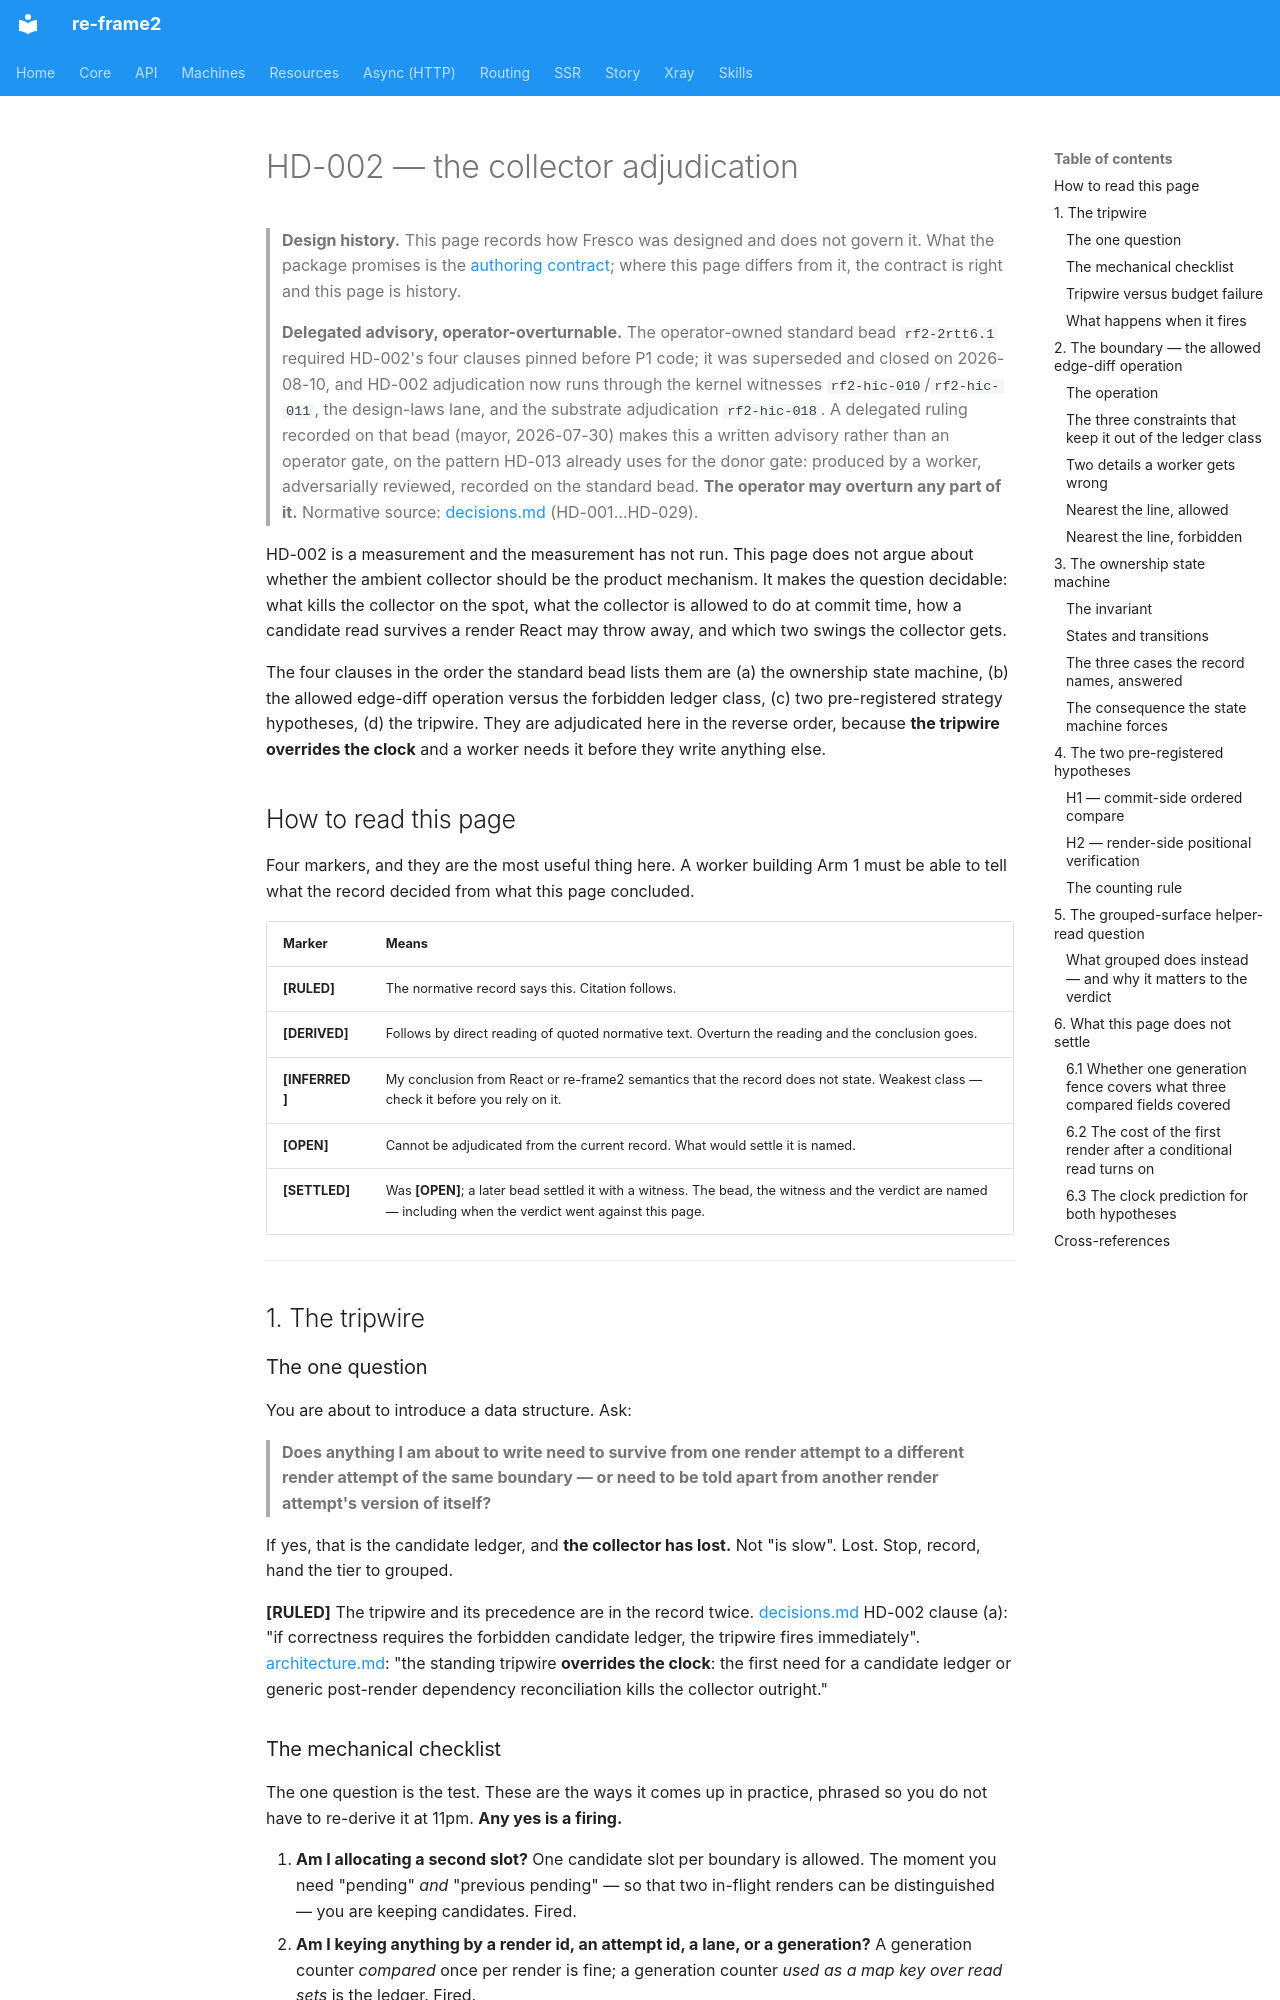

repository: day8/re-frame2 · page: design/fresco/hd-002-adjudication/index.html · generator: mkdocs

# HD-002 — the collector adjudication

> **Design history.** This page records how Fresco was designed and does not govern it. What the package promises is the [authoring contract](../../../implementation/fresco/spec/authoring-contract.md); where this page differs from it, the contract is right and this page is history.

> **Delegated advisory, operator-overturnable.** The operator-owned standard bead
> `rf2-2rtt6.1` required HD-002's four clauses pinned before P1 code; it was
> superseded and closed on 2026-08-10, and HD-002 adjudication now runs through
> the kernel witnesses `rf2-hic-010`/`rf2-hic-011`, the design-laws lane, and the
> substrate adjudication `rf2-hic-018`. A delegated
> ruling recorded on that bead (mayor, 2026-07-30) makes this a written advisory
> rather than an operator gate, on the pattern HD-013 already uses for the donor
> gate: produced by a worker, adversarially reviewed, recorded on the standard
> bead. **The operator may overturn any part of it.** Normative source:
> [decisions.md](decisions.md) (HD-001…HD-029).

HD-002 is a measurement and the measurement has not run. This page does not argue
about whether the ambient collector should be the product mechanism. It makes the
question decidable: what kills the collector on the spot, what the collector is
allowed to do at commit time, how a candidate read survives a render React may
throw away, and which two swings the collector gets.

The four clauses in the order the standard bead lists them are (a) the ownership
state machine, (b) the allowed edge-diff operation versus the forbidden ledger
class, (c) two pre-registered strategy hypotheses, (d) the tripwire. They are
adjudicated here in the reverse order, because **the tripwire overrides the
clock** and a worker needs it before they write anything else.

## How to read this page

Four markers, and they are the most useful thing here. A worker building Arm 1
must be able to tell what the record decided from what this page concluded.

| Marker | Means |
|---|---|
| **[RULED]** | The normative record says this. Citation follows. |
| **[DERIVED]** | Follows by direct reading of quoted normative text. Overturn the reading and the conclusion goes. |
| **[INFERRED]** | My conclusion from React or re-frame2 semantics that the record does not state. Weakest class — check it before you rely on it. |
| **[OPEN]** | Cannot be adjudicated from the current record. What would settle it is named. |
| **[SETTLED]** | Was **[OPEN]**; a later bead settled it with a witness. The bead, the witness and the verdict are named — including when the verdict went against this page. |

---

## 1. The tripwire

### The one question

You are about to introduce a data structure. Ask:

> **Does anything I am about to write need to survive from one render attempt to a
> different render attempt of the same boundary — or need to be told apart from
> another render attempt's version of itself?**

If yes, that is the candidate ledger, and **the collector has lost.** Not "is
slow". Lost. Stop, record, hand the tier to grouped.

**[RULED]** The tripwire and its precedence are in the record twice.
[decisions.md](decisions.md) HD-002 clause (a): "if correctness requires the
forbidden candidate ledger, the tripwire fires immediately".
[architecture.md](architecture.md): "the standing tripwire **overrides the
clock**: the first need for a candidate ledger or generic post-render dependency
reconciliation kills the collector outright."
